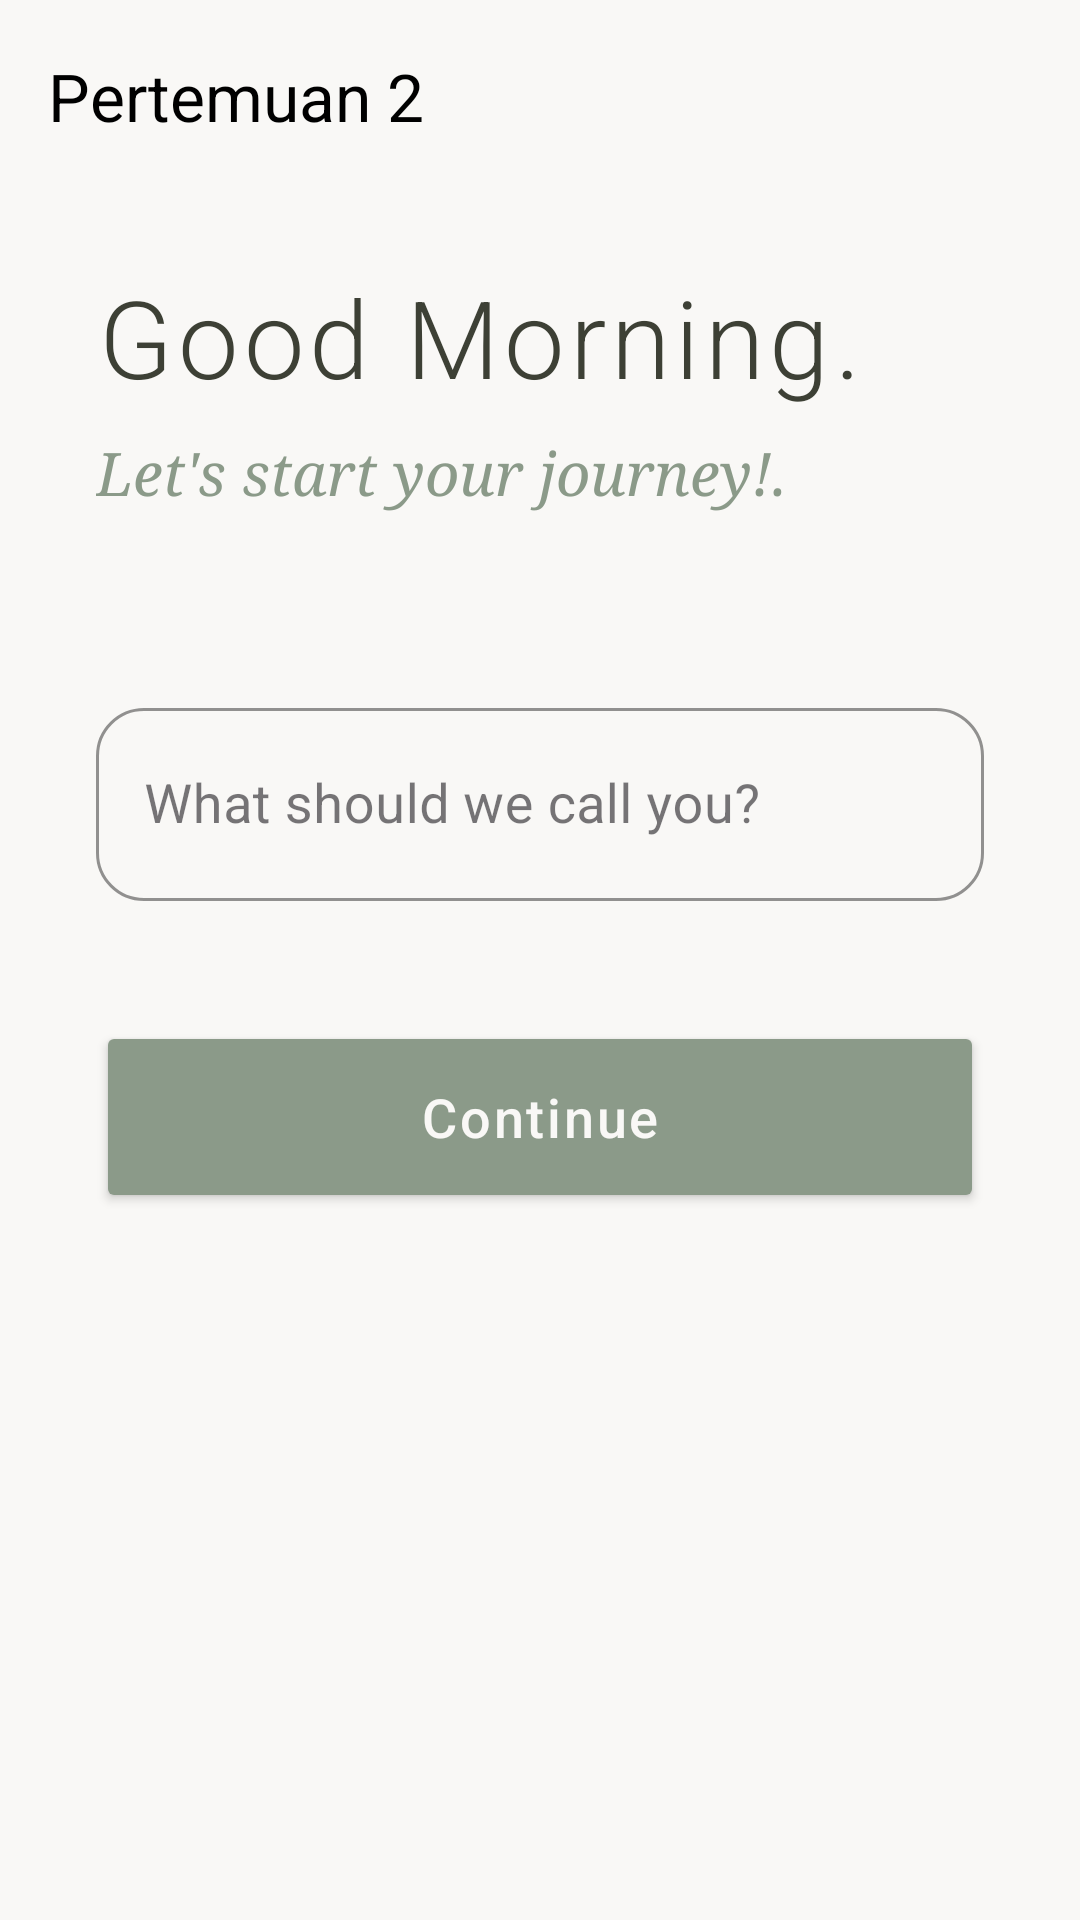

Here is an Android app screen rendered from its layout file. Give the layout XML and the strings, colors and styles it references.
<!-- AndroidManifest.xml: application theme Theme.NauraApps -->
<!-- res/layout/activity_second.xml -->
<?xml version="1.0" encoding="utf-8"?>
<androidx.constraintlayout.widget.ConstraintLayout
    xmlns:android="http://schemas.android.com/apk/res/android"
    xmlns:app="http://schemas.android.com/apk/res-auto"
    xmlns:tools="http://schemas.android.com/tools"
    android:id="@+id/main"
    android:layout_width="match_parent"
    android:layout_height="match_parent"
    android:background="@color/soft_beige"
    tools:context=".Home.pertemuan_2.SecondActivity">

    <com.google.android.material.appbar.AppBarLayout
        android:id="@+id/appBarLayout"
        android:layout_width="match_parent"
        android:layout_height="wrap_content"
        android:background="@android:color/transparent"
        app:elevation="0dp"
        app:layout_constraintTop_toTopOf="parent">

        <androidx.appcompat.widget.Toolbar
            android:id="@+id/toolbar"
            android:layout_width="match_parent"
            android:layout_height="?attr/actionBarSize"
            app:navigationIcon="@drawable/ic_arrow_back"
            app:navigationIconTint="@color/accent_soft"
            app:title="Pertemuan 2"
            app:titleTextColor="@color/black" />
    </com.google.android.material.appbar.AppBarLayout>

    <LinearLayout
        android:id="@+id/headerGroup"
        android:layout_width="match_parent"
        android:layout_height="wrap_content"
        android:orientation="vertical"
        android:paddingHorizontal="32dp"
        android:layout_marginTop="24dp"
        app:layout_constraintTop_toBottomOf="@id/appBarLayout">

        <TextView
            android:id="@+id/headerTitle"
            android:layout_width="wrap_content"
            android:layout_height="wrap_content"
            android:fontFamily="sans-serif-light"
            android:letterSpacing="0.05"
            android:text="Good Morning."
            android:textColor="@color/dark_olive"
            android:textSize="36sp" />

        <TextView
            android:id="@+id/textNama"
            android:layout_width="wrap_content"
            android:layout_height="wrap_content"
            android:layout_marginTop="8dp"
            android:fontFamily="serif"
            android:text="Let's start your journey!."
            android:textColor="@color/sage_green"
            android:textSize="20sp"
            android:textStyle="italic" />
    </LinearLayout>

    <com.google.android.material.textfield.TextInputLayout
        android:id="@+id/inputLayout"
        style="@style/Widget.MaterialComponents.TextInputLayout.OutlinedBox"
        android:layout_width="match_parent"
        android:layout_height="wrap_content"
        android:layout_marginHorizontal="32dp"
        android:layout_marginTop="60dp"
        android:hint="What should we call you?"
        app:boxCornerRadiusBottomEnd="16dp"
        app:boxCornerRadiusBottomStart="16dp"
        app:boxCornerRadiusTopEnd="16dp"
        app:boxCornerRadiusTopStart="16dp"
        app:boxStrokeColor="@color/sage_green"
        app:hintTextColor="@color/sage_green"
        app:layout_constraintTop_toBottomOf="@id/headerGroup">

        <com.google.android.material.textfield.TextInputEditText
            android:id="@+id/inputNama"
            android:layout_width="match_parent"
            android:layout_height="wrap_content"
            android:inputType="textPersonName"
            android:paddingVertical="20dp"
            android:textColor="@color/dark_olive"
            android:textSize="18sp" />
    </com.google.android.material.textfield.TextInputLayout>

    <Button
        android:id="@+id/btnSubmit"
        android:layout_width="match_parent"
        android:layout_height="64dp"
        android:layout_marginHorizontal="32dp"
        android:layout_marginTop="40dp"
        android:fontFamily="sans-serif-medium"
        android:letterSpacing="0.05"
        android:text="Continue"
        android:textAllCaps="false"
        android:textColor="@color/soft_beige"
        android:textSize="18sp"
        app:backgroundTint="@color/sage_green"
        app:cornerRadius="16dp"
        app:elevation="4dp"
        app:layout_constraintTop_toBottomOf="@id/inputLayout" />

</androidx.constraintlayout.widget.ConstraintLayout>
<!-- resources referenced by this layout -->
<resources>
  <color name="accent_soft">#3949AB</color>
  <color name="black">#FF000000</color>
  <color name="dark_olive">#3D4035</color>
  <color name="sage_green">#8B9A89</color>
  <color name="soft_beige">#F9F8F6</color>
  <style name="Theme.NauraApps" parent="Base.Theme.NauraApps" />
  <style name="Base.Theme.NauraApps" parent="Theme.Material3.DayNight.NoActionBar">
          
          
      </style>
</resources>
